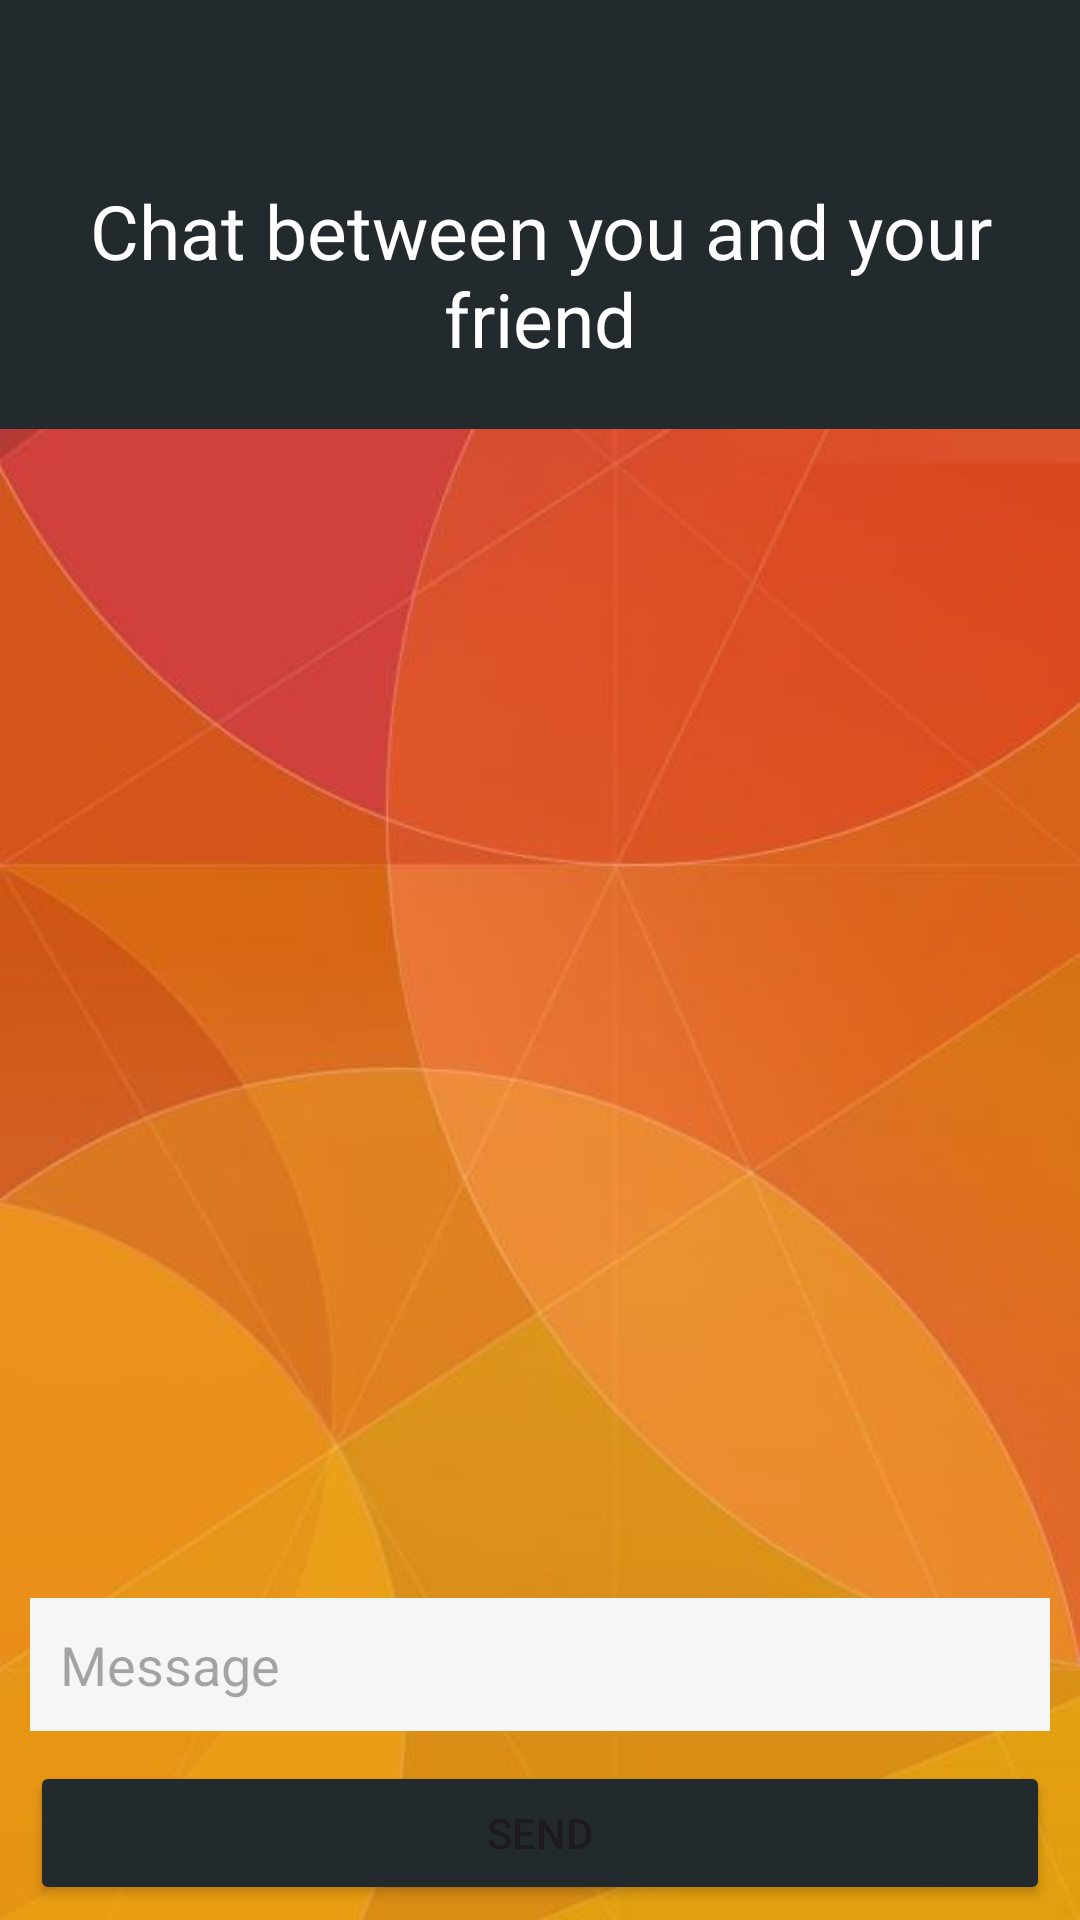

Layout XML and referenced resources for this Android screen:
<!-- AndroidManifest.xml: application theme Theme.ChitChat -->
<!-- res/layout/fragment_chat.xml -->
<?xml version="1.0" encoding="utf-8"?>
<androidx.constraintlayout.widget.ConstraintLayout xmlns:android="http://schemas.android.com/apk/res/android"
    xmlns:app="http://schemas.android.com/apk/res-auto"
    xmlns:tools="http://schemas.android.com/tools"
    android:layout_width="match_parent"
    android:layout_height="match_parent"
    android:background="@drawable/friends_background"
    tools:context=".View.ChatFragment">

    <TextView
        android:id="@+id/tv_chat_between_who"
        android:layout_width="match_parent"
        android:layout_height="wrap_content"
        app:layout_constraintTop_toTopOf="parent"
        android:background="#232A2E"
        android:textColor="@color/white"
        android:textAlignment="center"
        android:paddingTop="60dp"
        android:paddingBottom="20dp"
        android:textSize="25sp"
        android:text="@string/chat_between_you_and_your_friend"/>

    <androidx.recyclerview.widget.RecyclerView
        android:id="@+id/rv_chat"
        android:layout_width="match_parent"
        android:layout_height="0dp"
        android:layout_marginTop="120dp"
        app:layout_constraintBottom_toTopOf="@+id/et_message"
        app:layout_constraintTop_toTopOf="@id/tv_chat_between_who"
        tools:layout_editor_absoluteX="0dp"
        android:layout_marginBottom="20dp"
        tools:listitem="@layout/chat_item" />

    <EditText
        android:id="@+id/et_message"
        android:layout_width="match_parent"
        android:layout_height="wrap_content"
        android:layout_marginBottom="10dp"
        android:layout_marginHorizontal="10dp"
        android:background="#F6F6F6"
        android:padding="10dp"
        android:ems="10"
        android:hint="@string/message"
        android:inputType="text"
        app:layout_constraintBottom_toTopOf="@+id/btn_send"
        tools:layout_editor_absoluteX="0dp" />

    <Button
        android:id="@+id/btn_send"
        android:layout_width="match_parent"
        android:layout_height="wrap_content"
        android:layout_marginBottom="5dp"
        android:layout_marginHorizontal="10dp"
        android:backgroundTint="#232A2E"
        android:text="@string/send"
        app:layout_constraintBottom_toBottomOf="parent"
        tools:layout_editor_absoluteX="0dp" />

</androidx.constraintlayout.widget.ConstraintLayout>
<!-- res/layout/chat_item.xml (included above) -->
<?xml version="1.0" encoding="utf-8"?>
<androidx.constraintlayout.widget.ConstraintLayout xmlns:android="http://schemas.android.com/apk/res/android"
    xmlns:app="http://schemas.android.com/apk/res-auto"
    xmlns:tools="http://schemas.android.com/tools"
    android:layout_width="match_parent"
    android:layout_height="wrap_content">


    <TextView
        android:id="@+id/tv_message"
        android:layout_width="wrap_content"
        android:layout_height="wrap_content"
        android:layout_marginStart="10dp"
        android:layout_marginTop="10dp"
        android:text="@string/message"
        app:layout_constraintEnd_toEndOf="parent"
        app:layout_constraintHorizontal_bias="0.0"
        app:layout_constraintStart_toStartOf="parent"
        app:layout_constraintTop_toTopOf="parent" />
</androidx.constraintlayout.widget.ConstraintLayout>
<!-- resources referenced by this layout -->
<resources>
  <!-- drawable friends_background: jpg bitmap (drawable, 22151 bytes) -->
  <string name="chat_between_you_and_your_friend">Chat between you and your friend</string>
  <string name="message">Message</string>
  <string name="send">Send</string>
  <style name="Theme.ChitChat" parent="Base.Theme.ChitChat" />
  <style name="Base.Theme.ChitChat" parent="Theme.Material3.DayNight.NoActionBar">
  
          
          
      </style>
  <!-- not gathered from this repository: default colours our renderer supplied (Android Studio template values) -->
  <color name="white">#FFFFFFFF</color>
</resources>
